Run: headless pygame with SDL's dummy video driver; simulated clock (each Clock.tick advances the game by its frame time, no real sleeping); random seed 0; keys injected as events and as key.get_pressed() state; no mouse input.
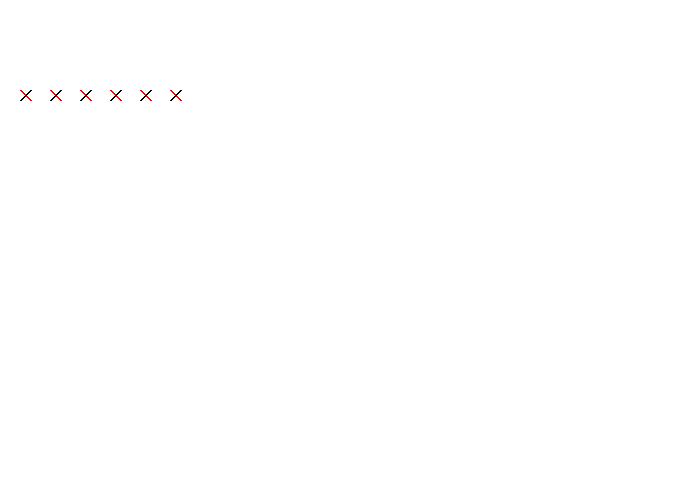
Frame 1 of 4 · flips 1–60 · no input
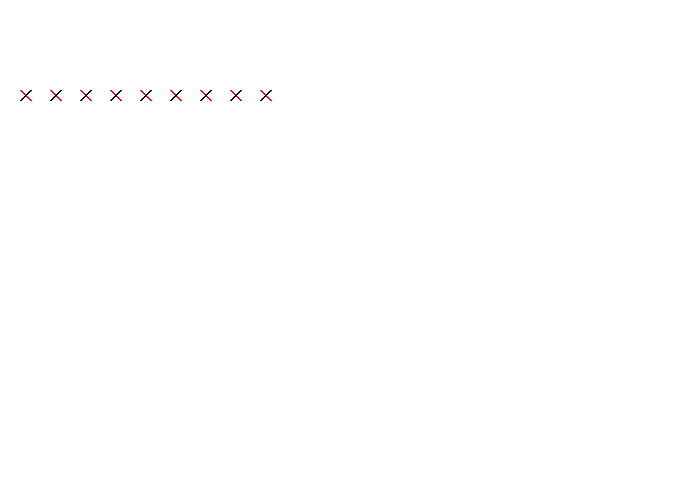
Frame 2 of 4 · flips 61–180 · tapped SPACE, RETURN · held RIGHT (→), D
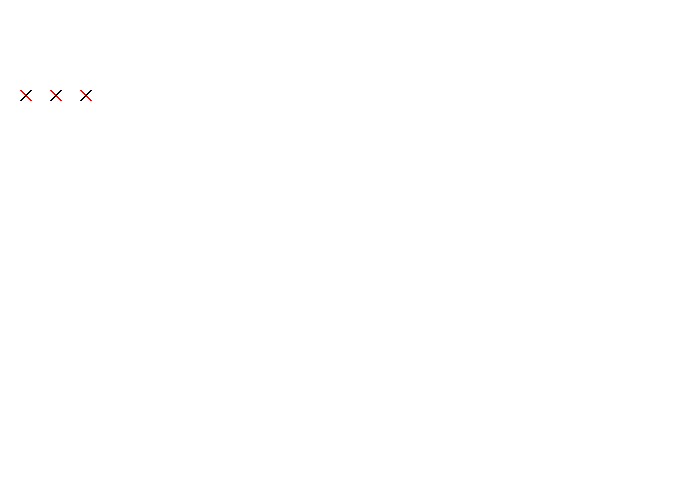
Frame 3 of 4 · flips 181–300 · held DOWN (↓), S
Frame 4 of 4 · flips 301–420 · held LEFT (←), A, UP (↑), W · screen same as frame 1, image omitted

The pygame program that drew these frames:

import pygame
import math
 
# Define some colors
BLACK    = (   0,   0,   0)
WHITE    = ( 255, 255, 255)
GREEN    = (   0, 255,   0)
RED      = ( 255,   0,   0)
 
pygame.init()

size = (700, 500)
screen = pygame.display.set_mode(size)

pygame.display.set_caption("GAME")

done = False

clock = pygame.time.Clock()

while not done:
    # --- Main event loop
    for event in pygame.event.get(): # User did something
        if event.type == pygame.QUIT: # If user clicked close
            done = True # Flag that we are done so we exit this loop
 
    # --- Game logic should go here
 
    # --- Drawing code should go here
 
 
    screen.fill(WHITE)
    
    for x_offset in range(30, 300, 30):
        pygame.draw.line(screen,RED,[x_offset,100],[x_offset-10,90],2)
        pygame.draw.line(screen,BLACK,[x_offset,90],[x_offset-10,100],2)
 
        pygame.display.flip()
 
        clock.tick(60)
 
pygame.quit()
 
 
